The GitHub repository ItSnOtNoOkIeBeAr/Machine-Learning-AI-Model contains a labelled image folder "dataset" with 5 categories: CPU, GPU, motherboard, psu, RAM. Examples follow, each with its label.

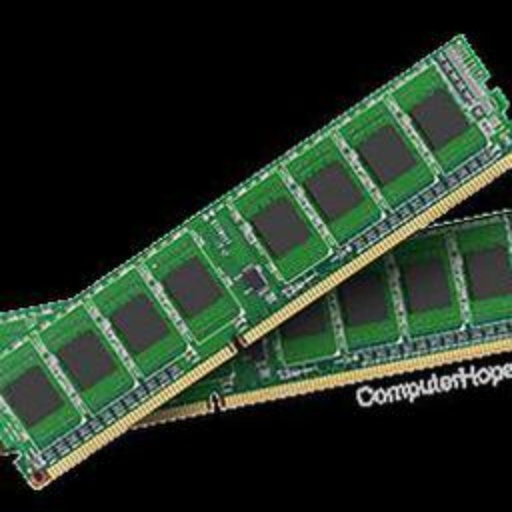
Label: RAM

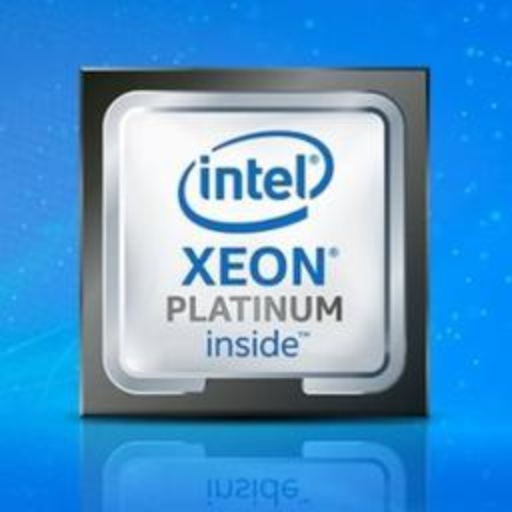
Label: CPU

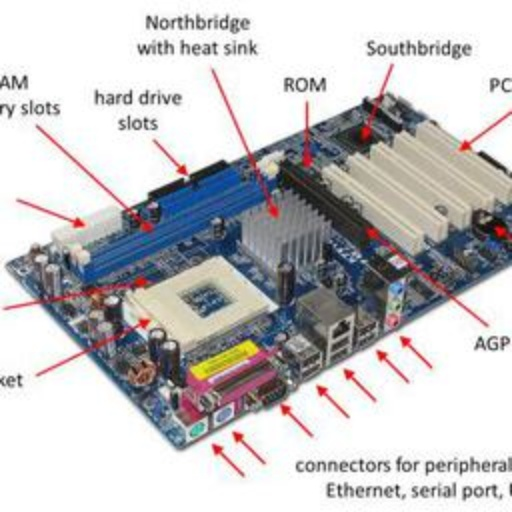
Label: motherboard

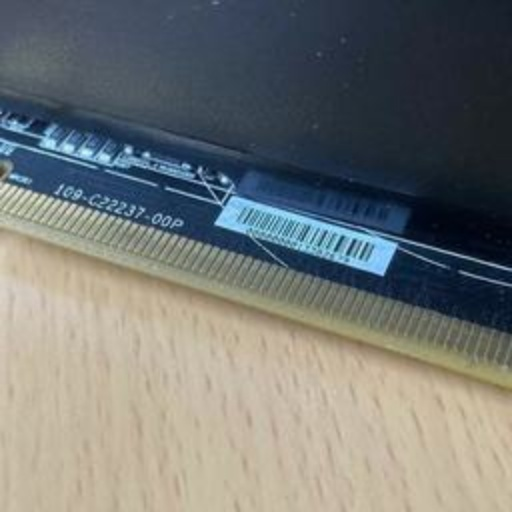
Label: GPU

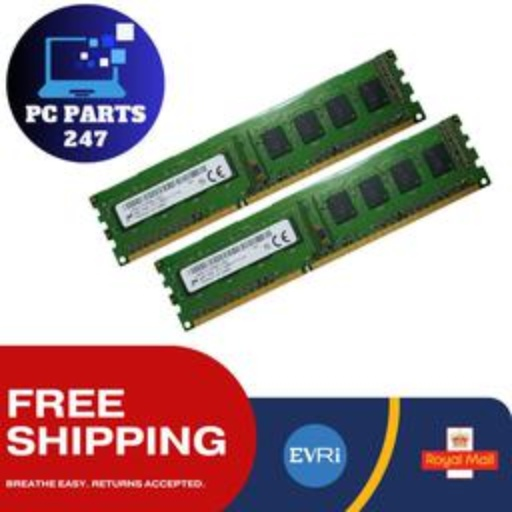
Label: RAM

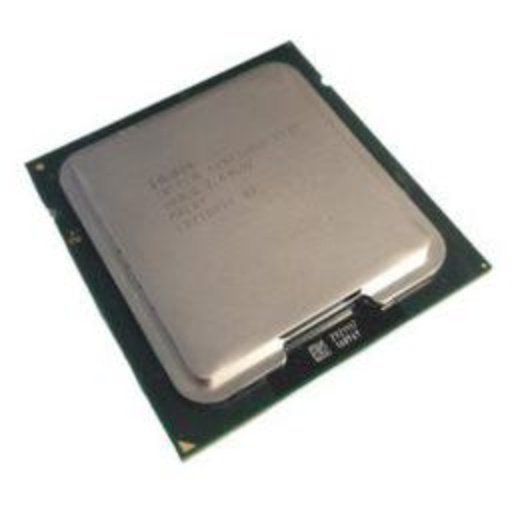
Label: CPU
